10-way image classification set "datos" from GitHub (Go-Birds-Dev/Go_birds); label vocabulary: ara ararauna, chroicocephalus ridibundus, eubucco bourcierii, laterallus albigularis, melanerpes formicivorus, patagioenas subvinacea, platalea ajaja, rynchops niger, theristicus caudatus, vultur gryphus.

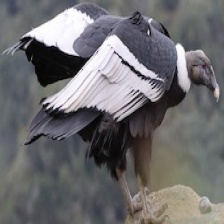
Label: vultur gryphus

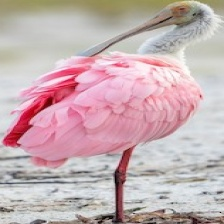
Label: platalea ajaja

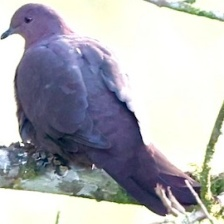
Label: patagioenas subvinacea

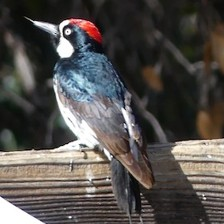
Label: melanerpes formicivorus

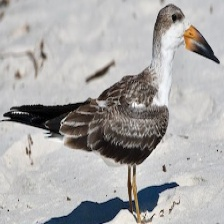
Label: rynchops niger

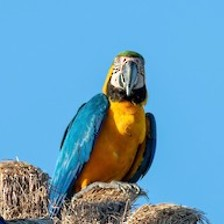
Label: ara ararauna
